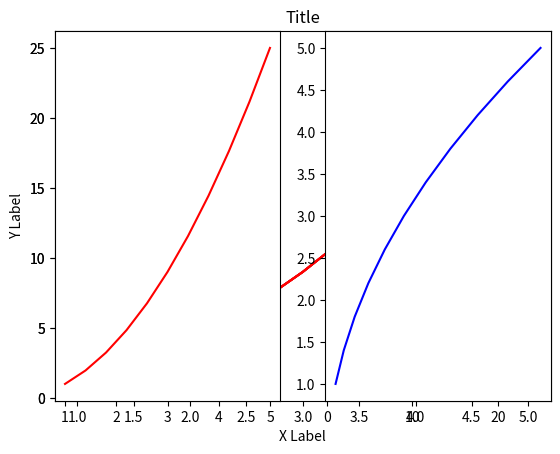
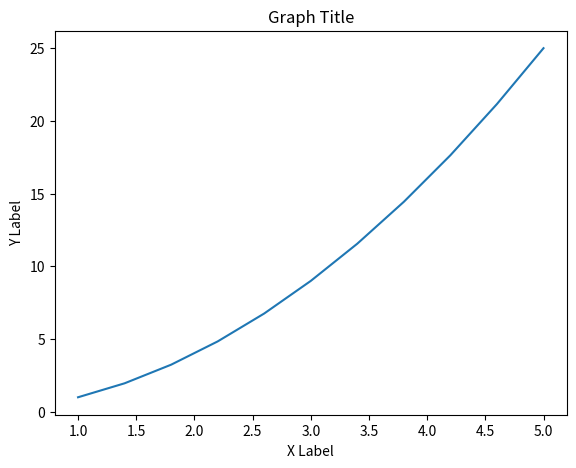
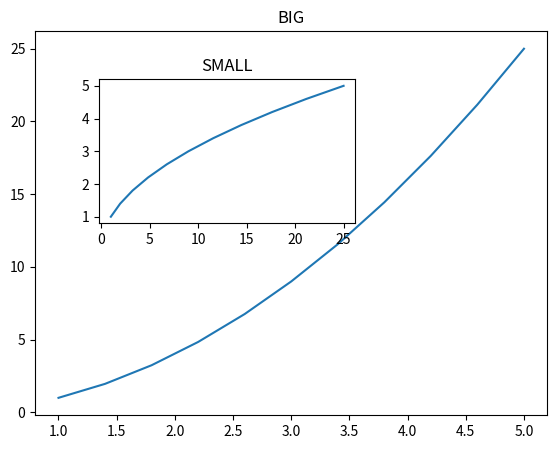
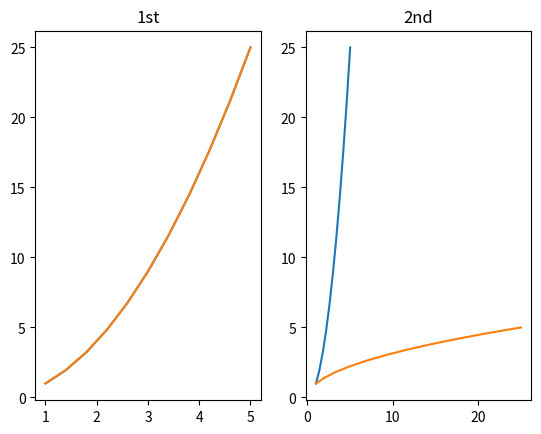
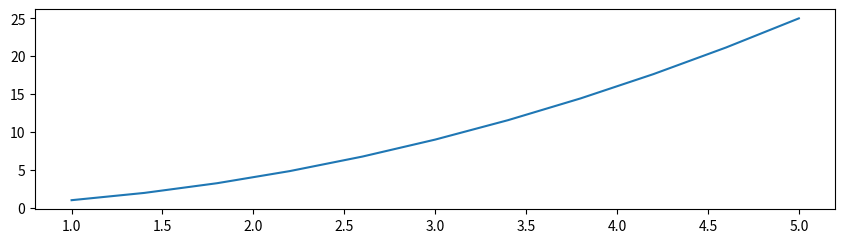
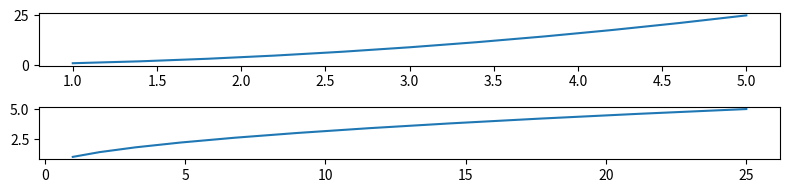

Here is the Python script that generated these plots, in order: (Note: this script raises an exception after producing the figures.)

'''
This script contains examples of functions that can be used from the
MatplotLib module.
'''

import matplotlib.pyplot as plt
import numpy as np

x = np.linspace(start=1, stop=5, num=11)
y = x**2

# Functional Method of Plotting (BAD) ----------------------------------------

# Make a simple plot.
plt.plot(x, y)

# Make a plot with more settings.
plt.plot(x, y, 'r');  # Color line red.
plt.plot(x, y, 'r'); plt.xlabel('X Label');  # X-label
plt.plot(x, y, 'r'); plt.xlabel('X Label'); plt.ylabel('Y Label');  # Y-label
plt.plot(x, y, 'r'); plt.xlabel('X Label'); plt.ylabel('Y Label'); plt.title('Title')  # Title

# Make adjacent subplots.
plt.subplot(1,2,1); plt.plot(x,y,'r'); plt.subplot(1,2,2); plt.plot(y,x,'b')

# Object Oriented (OO) Method of Plotting (GOOD) ----------------------------------

# Make a simple plot
plot_1 = plt.figure()
plot_1
axes = plot_1.add_axes([.1,.1,.8,.8])
plot_1
axes.plot(x,y)
plot_1
axes.set_xlabel('X Label')
axes.set_ylabel('Y Label')
axes.set_title('Graph Title')
plot_1

# Make an inception plot
plot_2 = plt.figure()
axes1 = plot_2.add_axes([.1,.1,.8,.8])
axes2 = plot_2.add_axes([.2,.5,.4,.3])
plot_2
axes1.plot(x,y)
axes2.plot(y,x)
plot_2
axes1.set_title('BIG')
axes2.set_title('SMALL')
plot_2

# Making Subplots with OO Plotting
fig, axes = plt.subplots(nrows=1, ncols=2)  # subplots() is just a multi-axes wrapper for figure()
fig
axes
for ax in axes:
    ax.plot(x,y)
fig
axes[0].plot(x,y)
axes[1].plot(y,x)
fig
axes[0].set_title('1st')
axes[1].set_title('2nd')
fig

# Setting Size and DPI, and Saving.
fig = plt.figure(figsize=(8,2), dpi=100)
ax = fig.add_axes([0,0,1,1])
ax.plot(x,y)
fig

fig,axes = plt.subplots(nrows=2, ncols=1, figsize=(8,2), dpi=100)
axes[0].plot(x,y)
axes[1].plot(y,x)
fig.tight_layout()
fig
fig.savefig('C:/Users/<user>/Dropbox/Work & Learning/Language - Python/test.png')

# Add Legends
fig = plt.figure()
axes = fig.add_axes([0,0,1,1])
axes.plot(x,x**2, label='x^2')
axes.plot(x,x**3, label='x^3')
axes.legend(loc=0)  # Positioned with a code.
fig

axes.legend(loc=(1.03,.88))  # Positioned with a direct placement.
fig

# Adjusting Lines
fig,axes = plt.subplots(nrows=1, ncols=3)
fig.tight_layout()
axes[0].plot(x,y, color='red', lw=20, alpha=.3, ls=':')
axes[1].plot(x,y, color='#00ff00', lw=3, alpha=.3, ls='--')
axes[2].plot(x,y, color='blue', ls='steps')
fig

# Adjusting Markers
fig,axes = plt.subplots(nrows=1, ncols=3)
fig.tight_layout()
axes[0].plot(x,y, color='red', lw=.5, marker='o', markersize=5)
axes[1].plot(x,y, color='#00ff00', lw=.5, marker='2', markersize=15)
axes[2].plot(x,y, color='blue', lw=.5, marker='x', markersize=15)
fig

fig = plt.figure()
axes = fig.add_axes([0,0,1,1])
axes.plot(x,y, color='red', marker='o', markersize=20,
    markerfacecolor='yellow', markeredgewidth=3, markeredgecolor='orange')
fig

# Set Plot Limits
fig = plt.figure()
axes = fig.add_axes([0,0,1,1])
axes.plot(x,y)
axes.set_xlim([1.5,3.5])
axes.set_ylim([2,15])
fig

